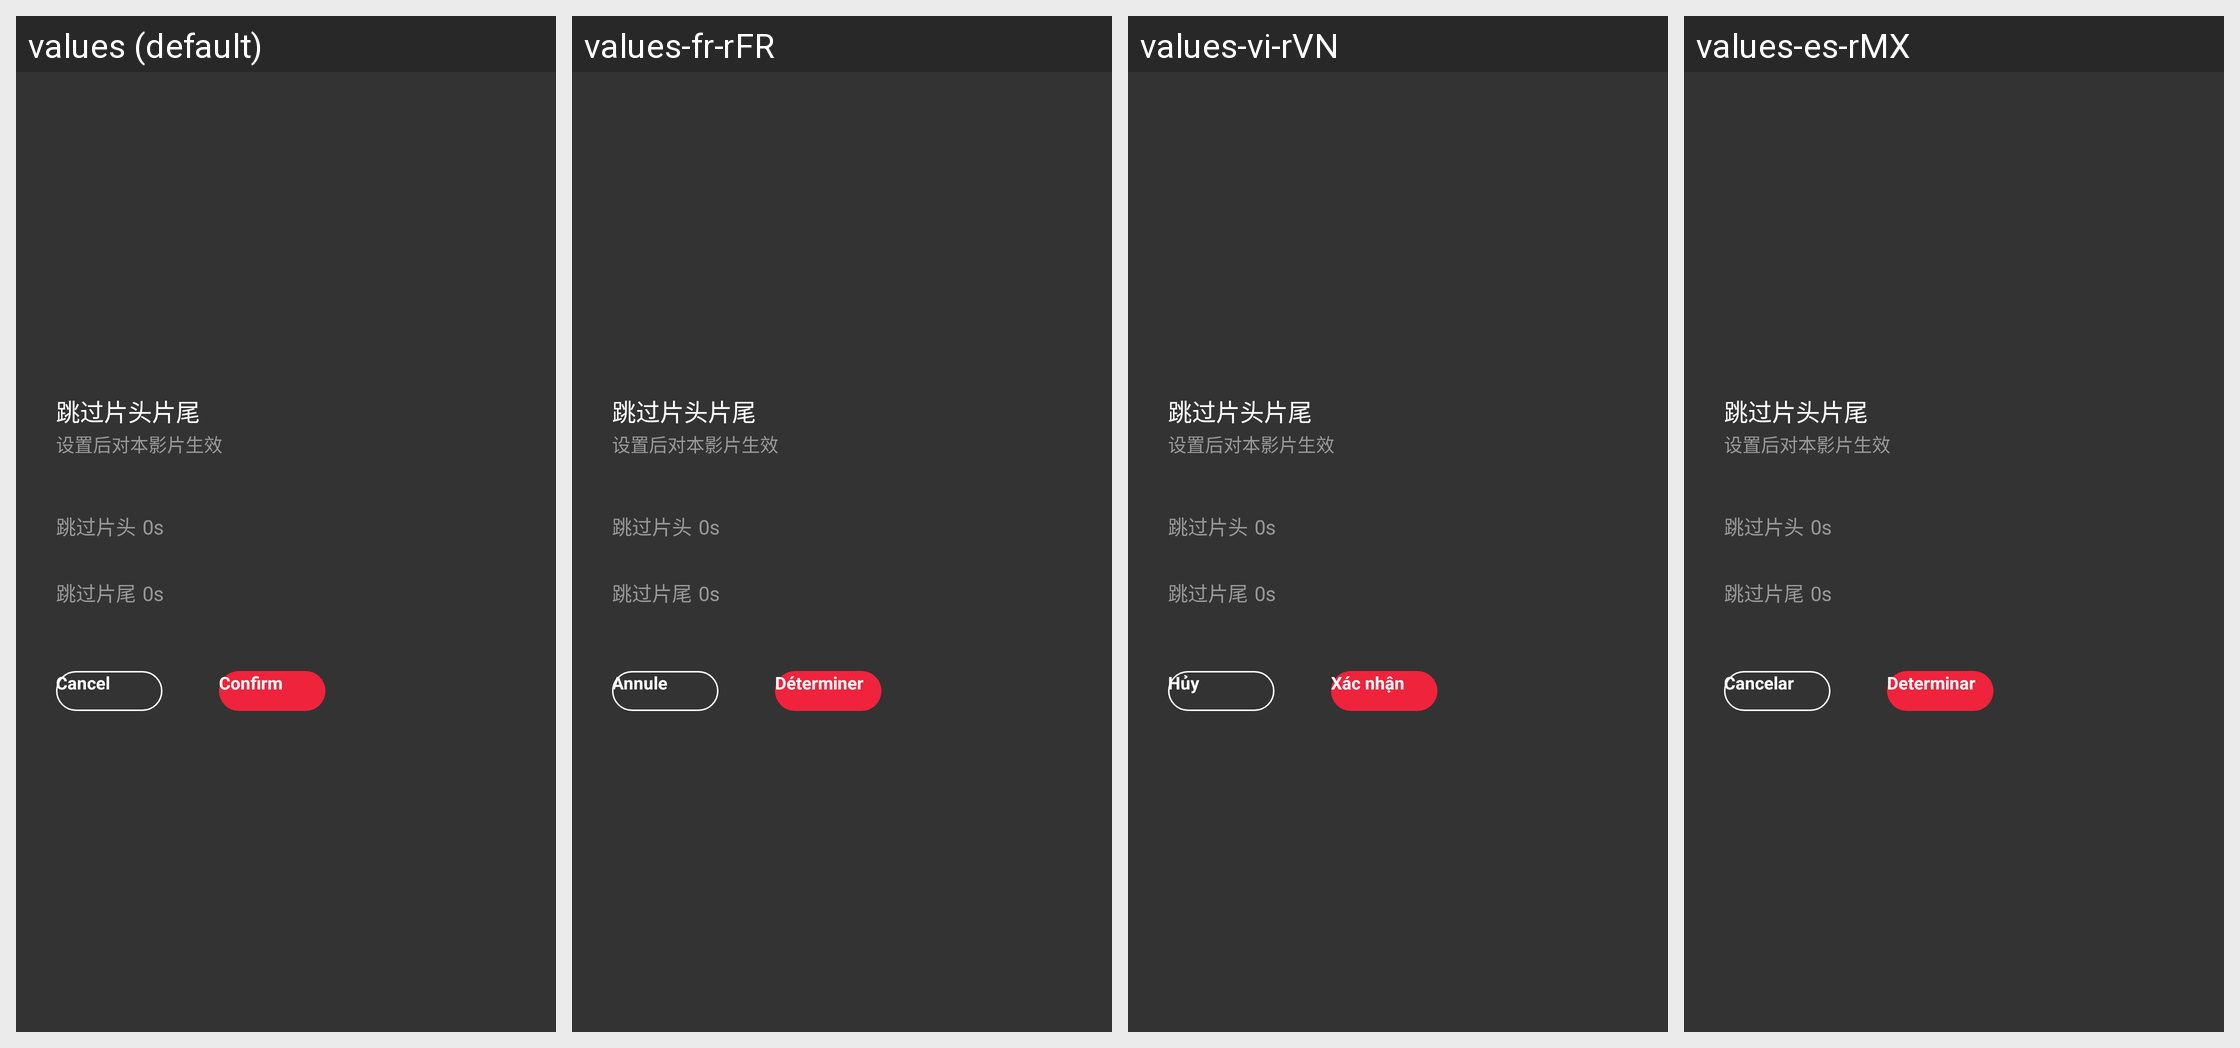

This grid shows one Android layout under several languages. Give, for every string resource on the screen, its name, the default text and each shown locale's text.
Android screen res/layout/pop_layout_video_detail_skip_head_end.xml rendered under 4 locales, left to right: values (default), values-fr-rFR, values-vi-rVN, values-es-rMX. Device: Nexus 5 (rendered at 1080×1920; each locale shown at half size, 540×960, under a caption strip naming it); theme BrowserTheme.
Other locales in the repository, not shown: values-af, values-am, values-ar, values-ar-rAR, values-as, values-az, values-be, values-bg, values-bn, values-bs, values-ca, values-cs, values-da, values-de, values-el, values-en, values-en-rAU, values-en-rGB, values-en-rUS, values-es, values-es-rES, values-es-rUS, values-et, values-eu, values-fa, values-fi, values-fr, values-fr-rCA, values-gl, values-gu, values-hi, values-hi-rIN, values-hr, values-hu, values-hy, values-id, values-in, values-in-rID, values-is, values-it, values-it-rIT, values-iw, values-ja, values-ka, values-kk, values-km, values-kn, values-ko, values-ky, values-lo, values-lt, values-lv, values-mk, values-ml, values-ml-rIN, values-mn, values-mr, values-ms, values-my, values-nb, values-ne, values-nl, values-or, values-pa, values-pl, values-pt, values-pt-rBR, values-pt-rPT, values-ro, values-ru, values-ru-rRU, values-si, values-sk, values-sl, values-sq, values-sr, values-sv, values-sw, values-ta, values-ta-rIN, values-te, values-te-rIN, values-th, values-th-rTH, values-tl, values-tr, values-uk, values-ur, values-uz, values-vi, values-zh, values-zh-rCN, values-zh-rHK, values-zh-rTW, values-zu.
Strings drawn on this screen, with the default value and each locale's value (text and hints the layout hard-codes, and strings that could not be matched under every locale, appear in the picture but are not listed):

text_cannel
  values: Cancel
  values-fr-rFR: Annule
  values-vi-rVN: Hủy
  values-es-rMX: Cancelar

text_sure
  values: Confirm
  values-fr-rFR: Déterminer
  values-vi-rVN: Xác nhận
  values-es-rMX: Determinar
